Run: headless pygame with SDL's dummy video driver; simulated clock (each Clock.tick advances the game by its frame time, no real sleeping); random seed 0; keys injected as events and as key.get_pressed() state; no mouse input.
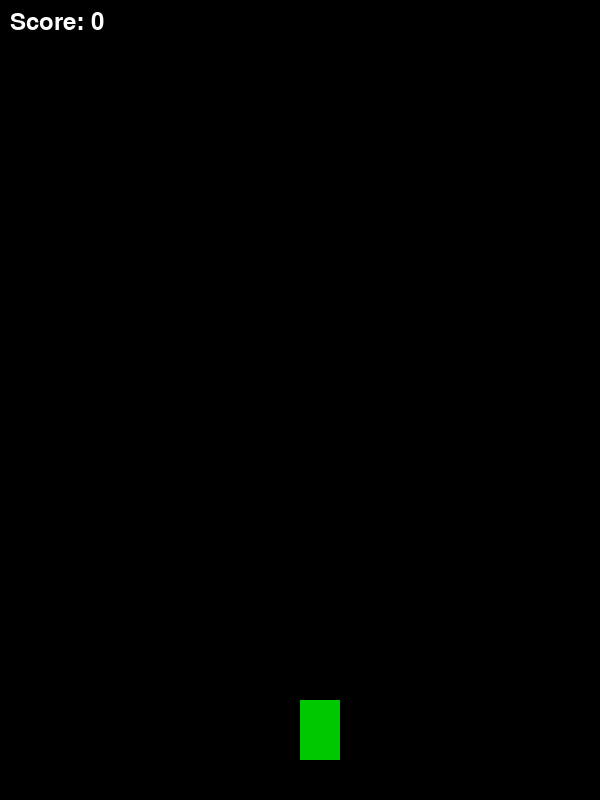
Frame 1 of 4 · flips 1–60 · no input
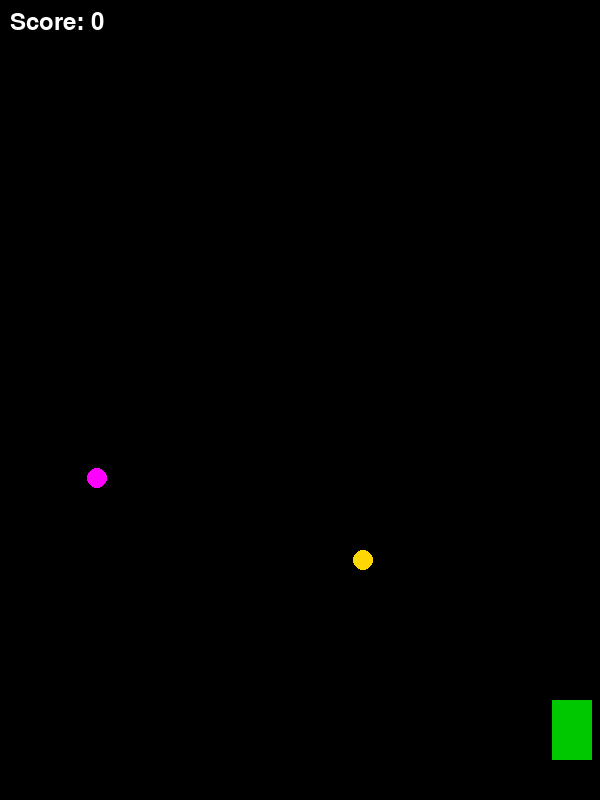
Frame 2 of 4 · flips 61–180 · tapped SPACE, RETURN · held RIGHT (→), D
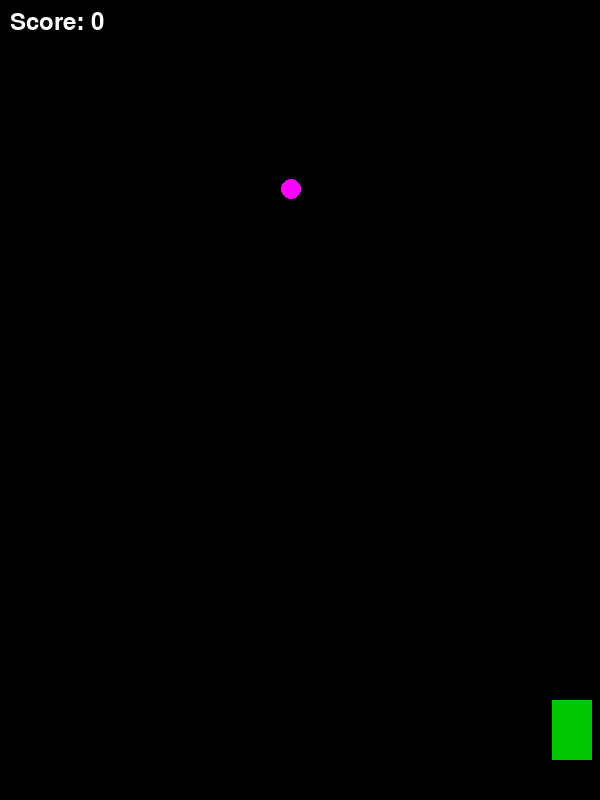
Frame 3 of 4 · flips 181–300 · held DOWN (↓), S
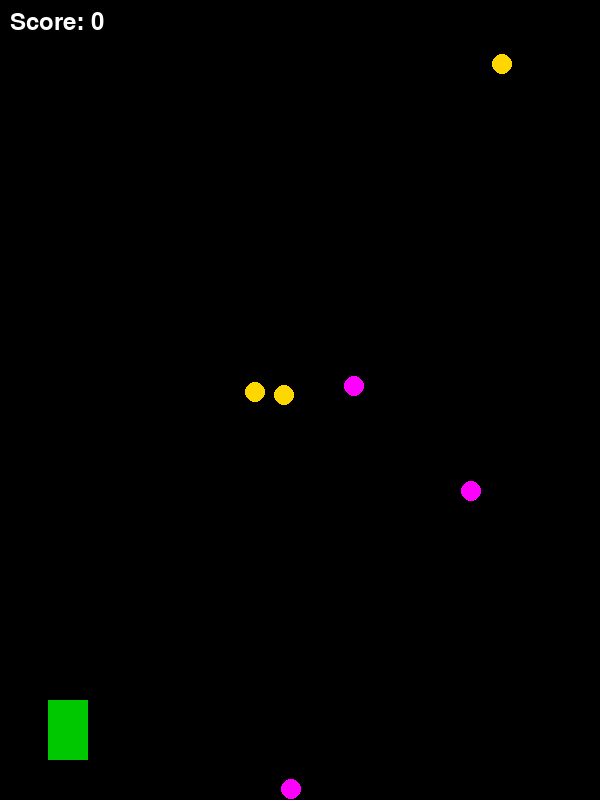
Frame 4 of 4 · flips 301–420 · held LEFT (←), A, UP (↑), W

The pygame program that drew these frames:

import pygame
import random

pygame.init()

WIDTH, HEIGHT = 600, 800
screen = pygame.display.set_mode((WIDTH, HEIGHT))
pygame.display.set_caption("Racer Practice 11")


WHITE = (255, 255, 255)
BLACK = (0, 0, 0)
RED = (200, 0, 0)
YELLOW = (255, 215, 0)
GREEN = (0, 200, 0)

player_x = WIDTH // 2
player_y = HEIGHT - 100
player_speed = 7

enemy_x = random.randint(100, 500)
enemy_y = -100
enemy_speed = 5

coins = []
score = 0

def spawn_coin():
    x = random.randint(50, WIDTH - 50)
    y = random.randint(-600, -50)
    weight = random.choice([1, 2, 5]) 
    coins.append([x, y, weight])

clock = pygame.time.Clock()
running = True

while running:
    screen.fill(BLACK)

    for event in pygame.event.get():
        if event.type == pygame.QUIT:
            running = False


    keys = pygame.key.get_pressed()
    if keys[pygame.K_LEFT] and player_x > 50:
        player_x -= player_speed
    if keys[pygame.K_RIGHT] and player_x < WIDTH - 50:
        player_x += player_speed

    if enemy_y > HEIGHT:
        enemy_y = -100
        enemy_x = random.randint(50, WIDTH - 50)


    if score >= 10:
        enemy_speed = 7
    if score >= 20:
        enemy_speed = 10

    if random.randint(1, 50) == 1:
        spawn_coin()

    for coin in coins[:]:
        coin[1] += 5  

        if abs(player_x - coin[0]) < 30 and abs(player_y - coin[1]) < 30:
            score += coin[2]
            coins.remove(coin)
            continue

        if coin[1] > HEIGHT:
            coins.remove(coin)

    if abs(player_x - enemy_x) < 40 and abs(player_y - enemy_y) < 40:
        print("Game Over! Score:", score)
        running = False

    pygame.draw.rect(screen, GREEN, (player_x, player_y, 40, 60))

    pygame.draw.rect(screen, RED, (enemy_x, enemy_y, 40, 60))

    for coin in coins:
        if coin[2] == 1:
            color = WHITE
        elif coin[2] == 2:
            color = YELLOW
        else:
            color = (255, 0, 255)

        pygame.draw.circle(screen, color, (coin[0], coin[1]), 10)

    font = pygame.font.SysFont(None, 36)
    text = font.render(f"Score: {score}", True, WHITE)
    screen.blit(text, (10, 10))

    pygame.display.update()
    clock.tick(60)

pygame.quit()
